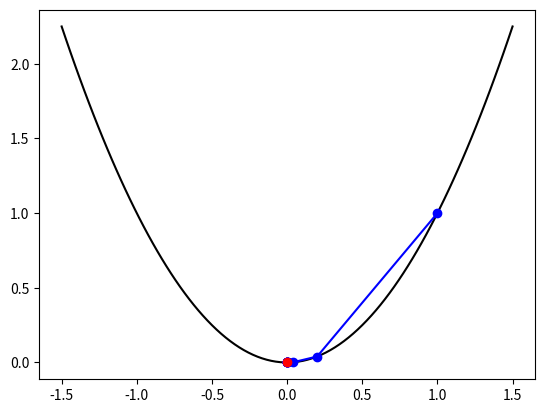
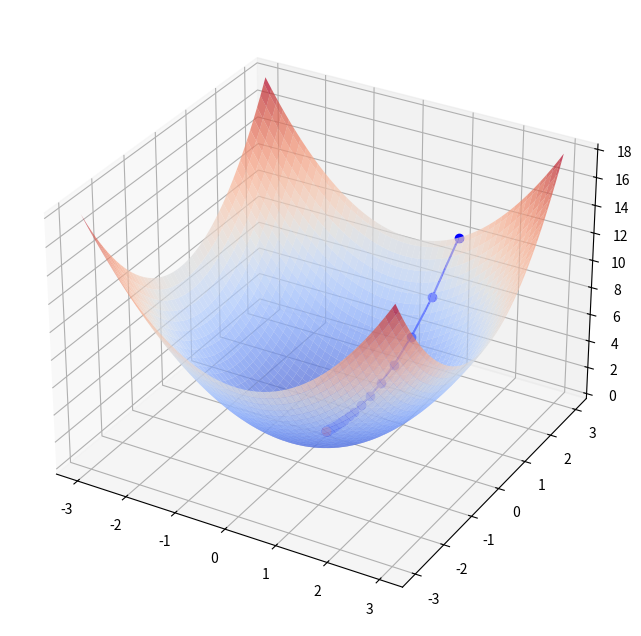

These figures' Python source, in order:
import numpy as np
import matplotlib.pyplot as plt
from matplotlib.animation import FuncAnimation

def f(w):
    return w**2

w = 1
learning_rate = 0.4

w_list = []
w_list.append(w)

while learning_rate * 2 * w > 1e-6:
    w = w - learning_rate * 2 * w
    w_list.append(w)

x = np.linspace(-1.5, 1.5, 100)
y = f(x)

plt.plot(x, y, color='black')
plt.plot(w_list, f(np.array(w_list)),'bo-')
plt.plot(w_list[-1], f(w_list[-1]), 'ro')
plt.show()

def f(w):
    return w[0]**2 + w[1]**2

w = np.array([1, 3])
learning_rate = 0.1

w_list = []
w_list.append(w)

while learning_rate * 2 * w[0] + learning_rate * 2 * w[1] > 1e-6:
    w = w - learning_rate * 2 * w
    w_list.append(w)

X = np.linspace(-3, 3, 100)
Y = np.linspace(-3, 3, 100)
X, Y = np.meshgrid(X, Y)
Z = f([X, Y])

fig = plt.figure(figsize=(10, 8))
ax = fig.add_subplot(111, projection='3d')

def plot(ax):
    ax.plot_surface(X, Y, Z, cmap=plt.cm.coolwarm, alpha=0.7)
    ax.plot([w[0] for w in w_list], [w[1] for w in w_list], [f(w) for w in w_list], 'bo-')
    ax.plot(w_list[-1][0], w_list[-1][1], f(w_list[-1]), 'ro')

plot(ax)

def update(frame):
    ax.clear()

    plot(ax)
    ax.view_init(elev=15, azim=150-frame*2)

    return ax

ani = FuncAnimation(
    fig, 
    update, 
    frames=180,      
    interval=50,
    blit=False
)

#ani.save("gradient_descent.gif", writer="pillow", fps=20, dpi=150, bitrate=1000)

plt.show()